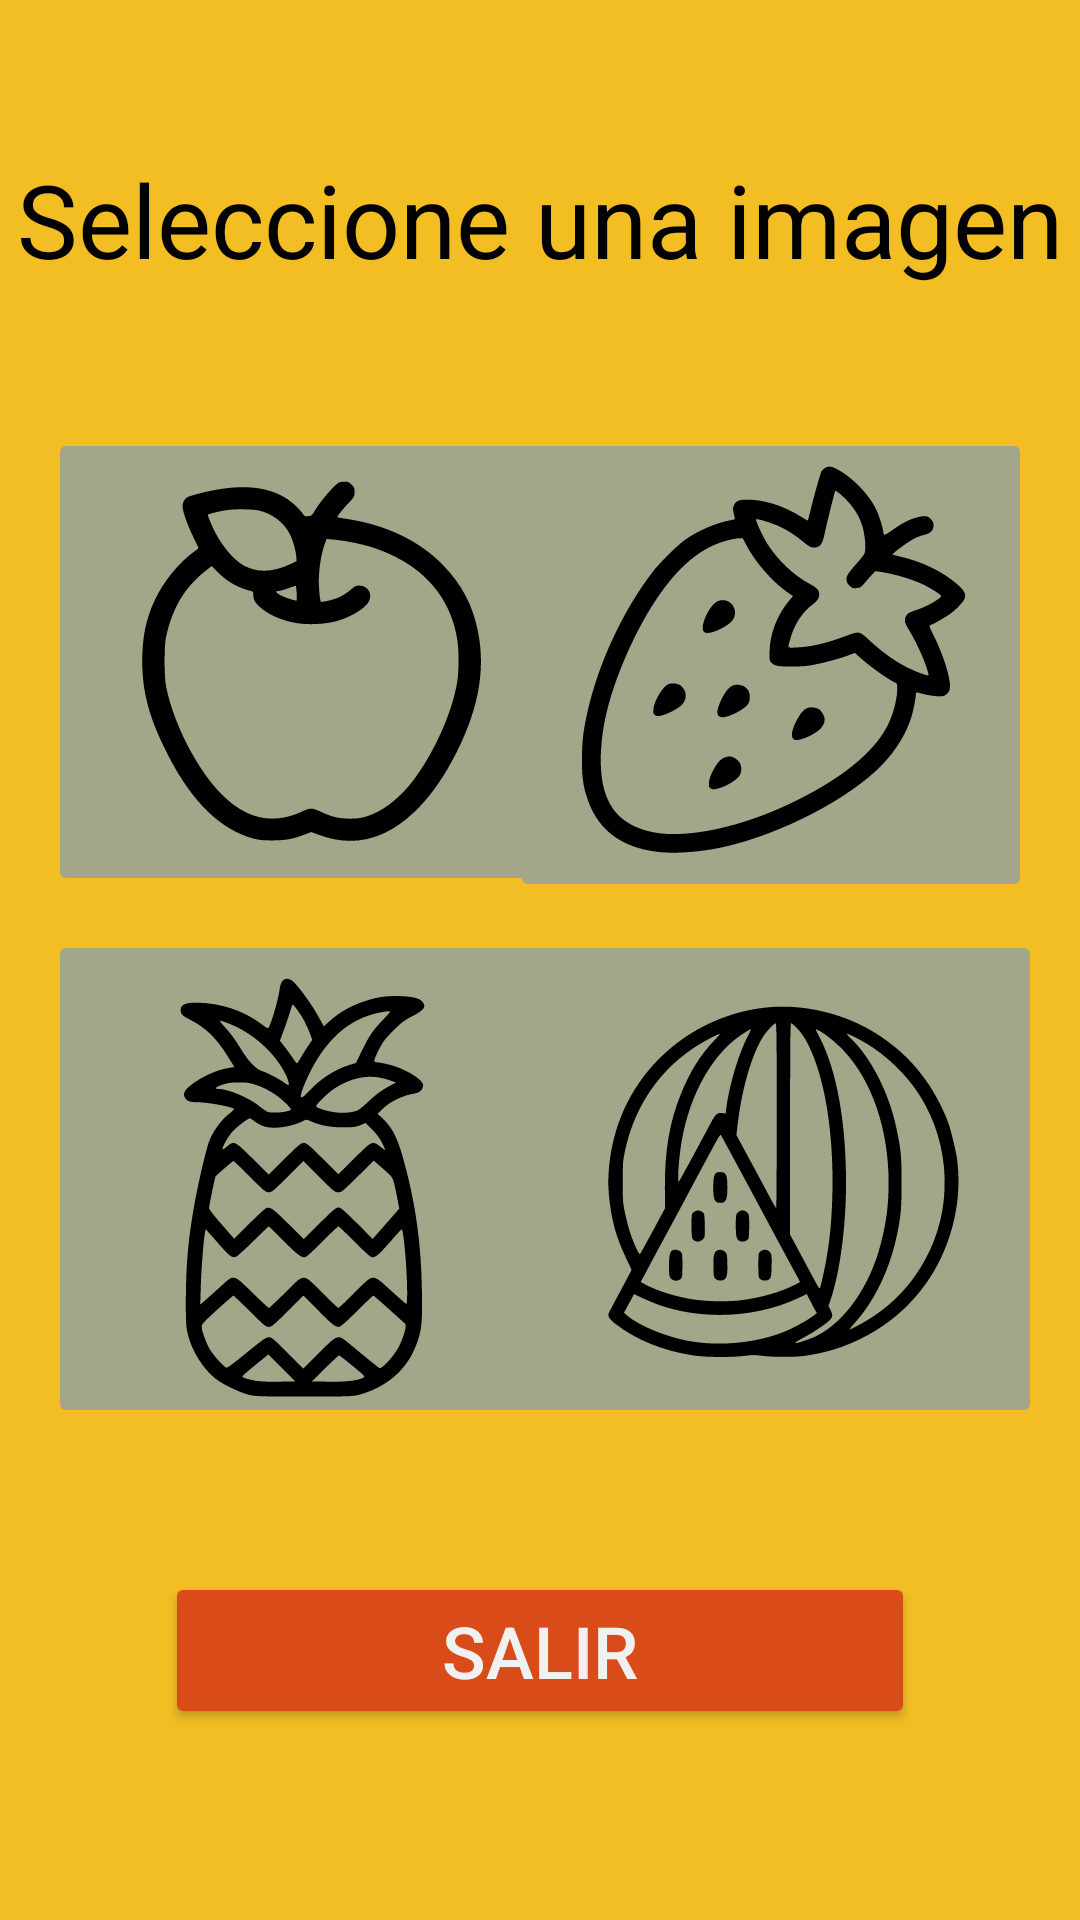

Android layout source for this screen:
<!-- AndroidManifest.xml: application theme Theme.Project_Practico_9 -->
<!-- res/layout/activity_main.xml -->
<?xml version="1.0" encoding="utf-8"?>
<androidx.constraintlayout.widget.ConstraintLayout xmlns:android="http://schemas.android.com/apk/res/android"
    xmlns:app="http://schemas.android.com/apk/res-auto"
    xmlns:tools="http://schemas.android.com/tools"
    android:layout_width="match_parent"
    android:layout_height="match_parent"
    android:background="#F2BE24"
    tools:context=".MainActivity">

    <ImageButton
        android:id="@+id/button1"
        android:layout_width="wrap_content"
        android:layout_height="wrap_content"
        android:layout_marginStart="16dp"
        android:layout_marginTop="32dp"
        android:backgroundTint="#A4A68A"
        android:contentDescription="Manzana"
        app:layout_constraintBottom_toTopOf="@+id/button3"
        app:layout_constraintEnd_toStartOf="@+id/button2"
        app:layout_constraintHorizontal_bias="0.0"
        app:layout_constraintStart_toStartOf="parent"
        app:layout_constraintTop_toBottomOf="@+id/textView"
        app:layout_constraintVertical_bias="0.566"
        app:srcCompat="@drawable/manzana" />

    <ImageButton
        android:id="@+id/button2"
        android:layout_width="wrap_content"
        android:layout_height="wrap_content"
        android:layout_marginEnd="16dp"
        android:backgroundTint="#A4A68A"
        android:contentDescription="Frutilla"
        app:layout_constraintBottom_toBottomOf="@+id/button1"
        app:layout_constraintEnd_toEndOf="parent"
        app:layout_constraintTop_toTopOf="@+id/button1"
        app:layout_constraintVertical_bias="0.0"
        app:srcCompat="@drawable/frutilla" />

    <ImageButton
        android:id="@+id/button3"
        android:layout_width="wrap_content"
        android:layout_height="166dp"
        android:layout_marginBottom="164dp"
        android:backgroundTint="#A4A68A"
        android:contentDescription="Piña"
        app:layout_constraintBottom_toBottomOf="parent"
        app:layout_constraintEnd_toEndOf="@+id/button1"
        app:layout_constraintHorizontal_bias="0.0"
        app:layout_constraintStart_toStartOf="@+id/button1"
        app:srcCompat="@drawable/pi_a" />

    <ImageButton
        android:id="@+id/button4"
        android:layout_width="173dp"
        android:layout_height="166dp"
        android:layout_marginStart="20dp"
        android:layout_marginTop="36dp"
        android:backgroundTint="#A4A68A"
        android:contentDescription="Sandia"
        app:layout_constraintBottom_toBottomOf="@+id/button3"
        app:layout_constraintEnd_toEndOf="@+id/button2"
        app:layout_constraintHorizontal_bias="0.923"
        app:layout_constraintStart_toEndOf="@+id/button3"
        app:layout_constraintTop_toTopOf="@+id/button3"
        app:layout_constraintVertical_bias="1.0"
        app:srcCompat="@drawable/sandia" />

    <TextView
        android:id="@+id/textView"
        android:layout_width="wrap_content"
        android:layout_height="wrap_content"
        android:layout_marginTop="16dp"
        android:layout_marginBottom="32dp"
        android:text="Seleccione una imagen"
        android:textColor="#000000"
        android:textSize="34sp"
        app:layout_constraintBottom_toBottomOf="parent"
        app:layout_constraintEnd_toEndOf="parent"
        app:layout_constraintHorizontal_bias="0.498"
        app:layout_constraintStart_toStartOf="parent"
        app:layout_constraintTop_toTopOf="parent"
        app:layout_constraintVertical_bias="0.063" />

    <Button
        android:id="@+id/buttonSalir"
        android:layout_width="250dp"
        android:layout_height="wrap_content"
        android:layout_marginBottom="16dp"
        android:backgroundTint="#D94C1A"
        android:text="SALIR"
        android:textColor="#F1F1F1"
        android:textSize="24sp"
        app:layout_constraintBottom_toBottomOf="parent"
        app:layout_constraintEnd_toEndOf="parent"
        app:layout_constraintStart_toStartOf="parent"
        app:layout_constraintTop_toBottomOf="@+id/button3" />

</androidx.constraintlayout.widget.ConstraintLayout>
<!-- resources referenced by this layout -->
<resources>
  <!-- drawable frutilla: vector/xml drawable (drawable, 4291 chars, omitted) -->
  <!-- drawable manzana: vector/xml drawable (drawable, 2288 chars, omitted) -->
  <!-- drawable pi_a: vector/xml drawable (drawable, 5214 chars, omitted) -->
  <!-- drawable sandia: vector/xml drawable (drawable, 4950 chars, omitted) -->
  <style name="Theme.Project_Practico_9" parent="Base.Theme.Project_Practico_9" />
  <style name="Base.Theme.Project_Practico_9" parent="Theme.Material3.DayNight.NoActionBar">
          
          
      </style>
</resources>
